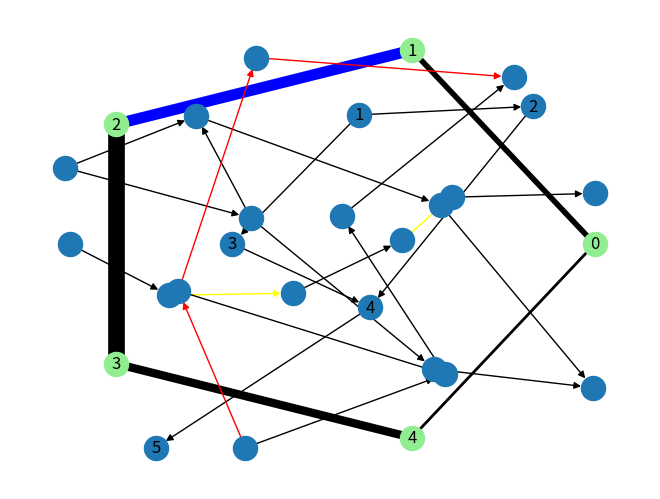

Reproduce this figure in Python.
# %%
import networkx as nx
import matplotlib.pyplot as plt

# %%
G = nx.DiGraph()
G.add_nodes_from([1,2,3,4,5])
G.add_edges_from([(1,2), (1, 3), (2,4), (3,4), (4, 5)])

# %%
'''
labels = {}
labels[1] = r"$a$"
labels[2] = r"$b$"
labels[3] = r"$c$"
labels[4] = r"$\alpha$"
labels[5] = r"$\beta$"
'''
pos = nx.spring_layout(G)
nx.draw(G, labels=dict([(n+1,n+1) for n in range(5)]))

# %%
['abc'] * 5
# %%
for n in G.nodes():
    print(n)
for (s,t) in G.edges():
    print(s,t)
for s in G.nodes():
    for t in G.successors(t):
        print(s, t)

# %%
print(list(G.predecessors(1)))

# %%
list(nx.dfs_edges(G))
# %%
G = nx.Graph()
G.add_edge(0,1,color='r',weight=2)
G.add_edge(1,2,weight=4)
G.add_edge(2,3,color='b',weight=6)
G.add_edge(3,4,color='y',weight=3)
G.add_edge(4,0,color='m',weight=1)

colors = nx.get_edge_attributes(G,'color').values()
weights = nx.get_edge_attributes(G,'weight').values()

colors = []
for e in G.edges():
    if e == (1,2):
        colors.append("blue")
    else:
        colors.append("black")

pos = nx.circular_layout(G)
nx.draw(G, pos, 
        edge_color=colors, 
        width=list([w*2 for w in weights]),
        with_labels=True,
        node_color='lightgreen')
# %%
colors
# %%
G = nx.DiGraph()
for i in range(5):
    G.add_edge(i, i + 1)
colors = []
for (src, tgt) in G.edges():
    if tgt % 2 == 0:
        colors.append("yellow")
    else:
        colors.append("black")
nx.draw(G, edge_color=colors)
# %%
g = nx.DiGraph()
g.add_edge(1, 2)
g.add_edge(1, 3)
g.add_edge(2, 3)
g.add_edge(2, 4)
g.add_edge(3, 5)
g.add_edge(4, 6)
g.add_edge(5, 6)

nx.draw(g)
# %%
path = [(1,2), (2,4), (4,6)]
ncolors = []
for e in g.edges():
    if e in path:
        ncolors.append("red")
    else:
        ncolors.append("black")
nx.draw(g, edge_color=ncolors)

# %%
